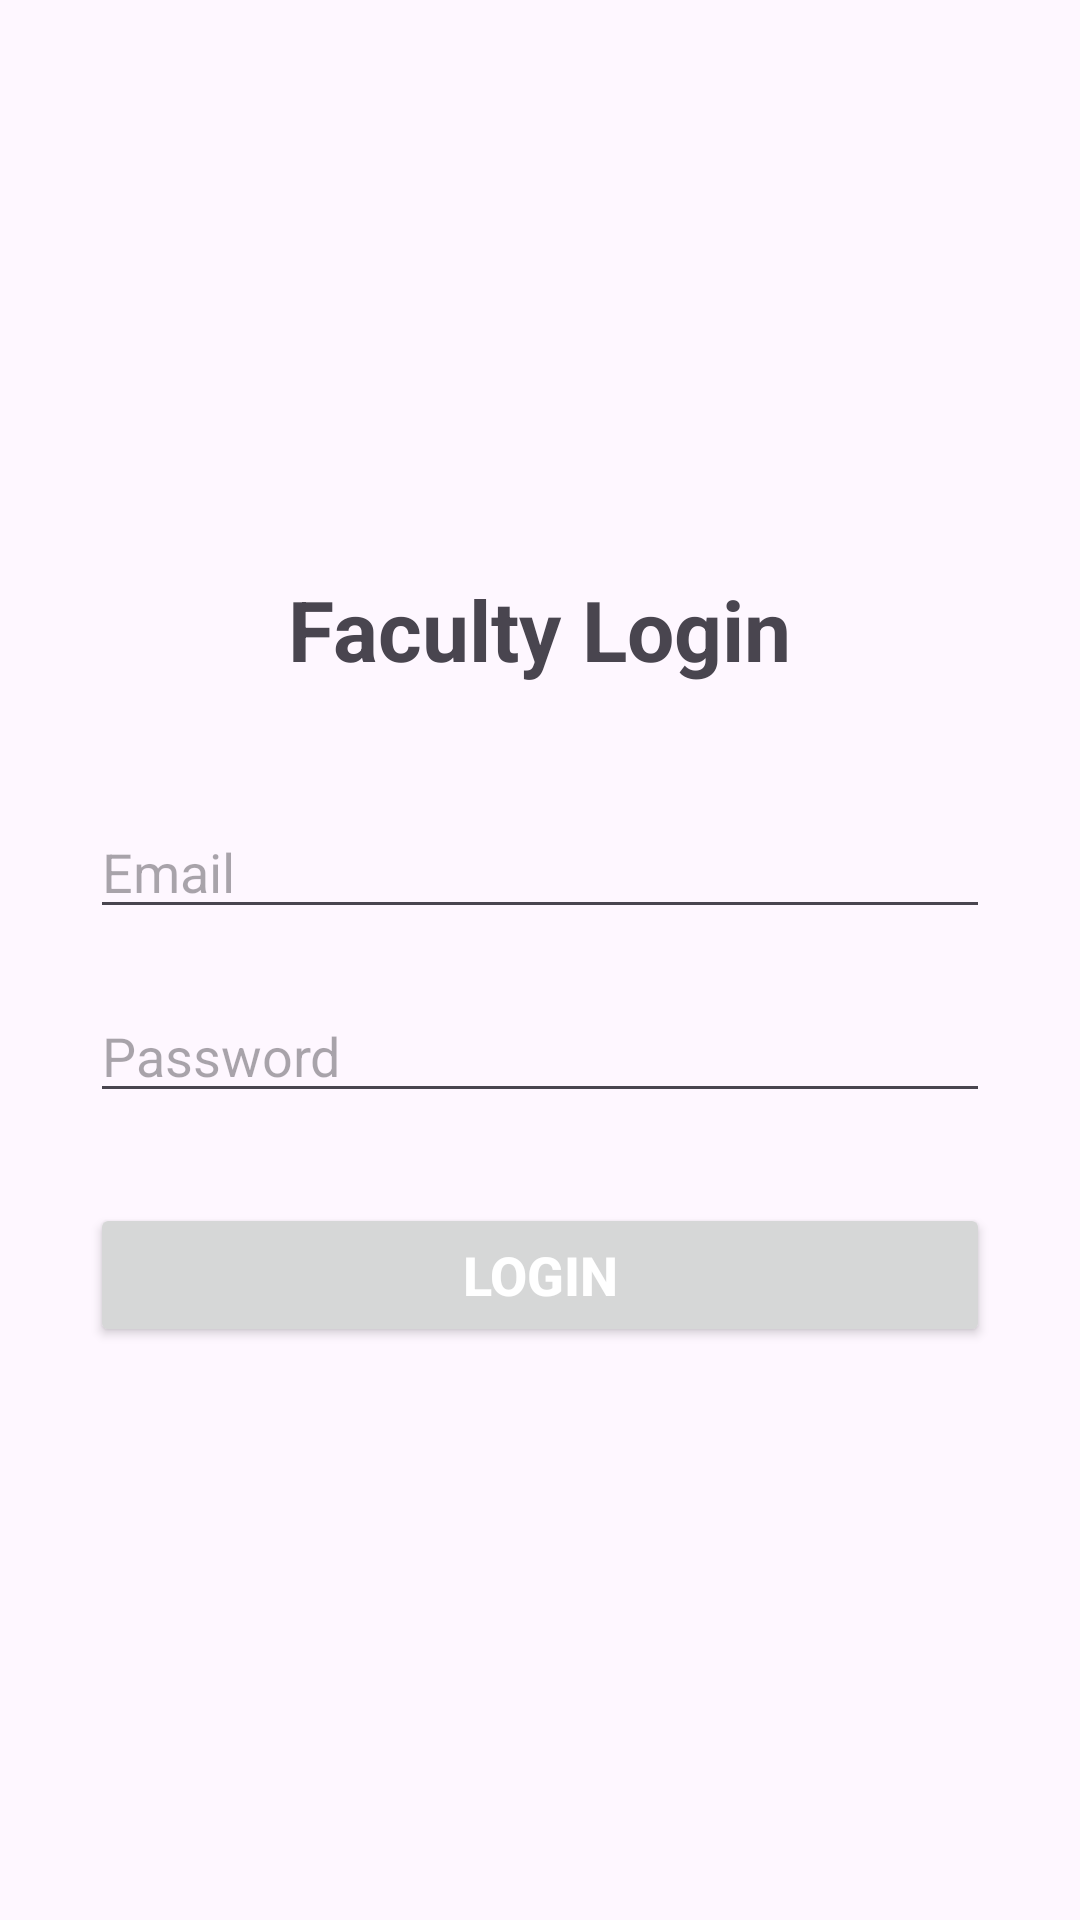

Write the Android layout XML for this screen, with the resource values it uses.
<!-- AndroidManifest.xml: application theme Theme.CampusConnect -->
<!-- res/layout/activity_faculty_login.xml -->
<?xml version="1.0" encoding="utf-8"?>
<LinearLayout xmlns:android="http://schemas.android.com/apk/res/android"
    android:id="@+id/faculty_login_main"
    android:layout_width="match_parent"
    android:layout_height="match_parent"
    android:gravity="center"
    android:orientation="vertical"
    android:padding="30dp">

    <TextView
        android:layout_width="wrap_content"
        android:layout_height="wrap_content"
        android:text="Faculty Login"
        android:textSize="28sp"
        android:textStyle="bold"
        android:layout_marginBottom="40dp"/>

    <EditText
        android:id="@+id/etFacultyEmail"
        android:layout_width="match_parent"
        android:layout_height="wrap_content"
        android:hint="Email"
        android:inputType="textEmailAddress"
        android:layout_marginBottom="20dp"/>

    <EditText
        android:id="@+id/etFacultyPassword"
        android:layout_width="match_parent"
        android:layout_height="wrap_content"
        android:hint="Password"
        android:inputType="textPassword"
        android:layout_marginBottom="30dp"/>

    <Button
        android:id="@+id/btnFacultyLogin"
        android:layout_width="match_parent"
        android:layout_height="wrap_content"
        android:text="Login"
        android:textSize="18sp"
        android:textStyle="bold"
        android:textColor="#FFFFFF"/>
</LinearLayout>
<!-- resources referenced by this layout -->
<resources>
  <style name="Theme.CampusConnect" parent="Base.Theme.CampusConnect" />
  <style name="Base.Theme.CampusConnect" parent="Theme.Material3.DayNight">
          
          <item name="windowActionBar">false</item>
          <item name="windowNoTitle">true</item>
  
          
          
          
      </style>
</resources>
